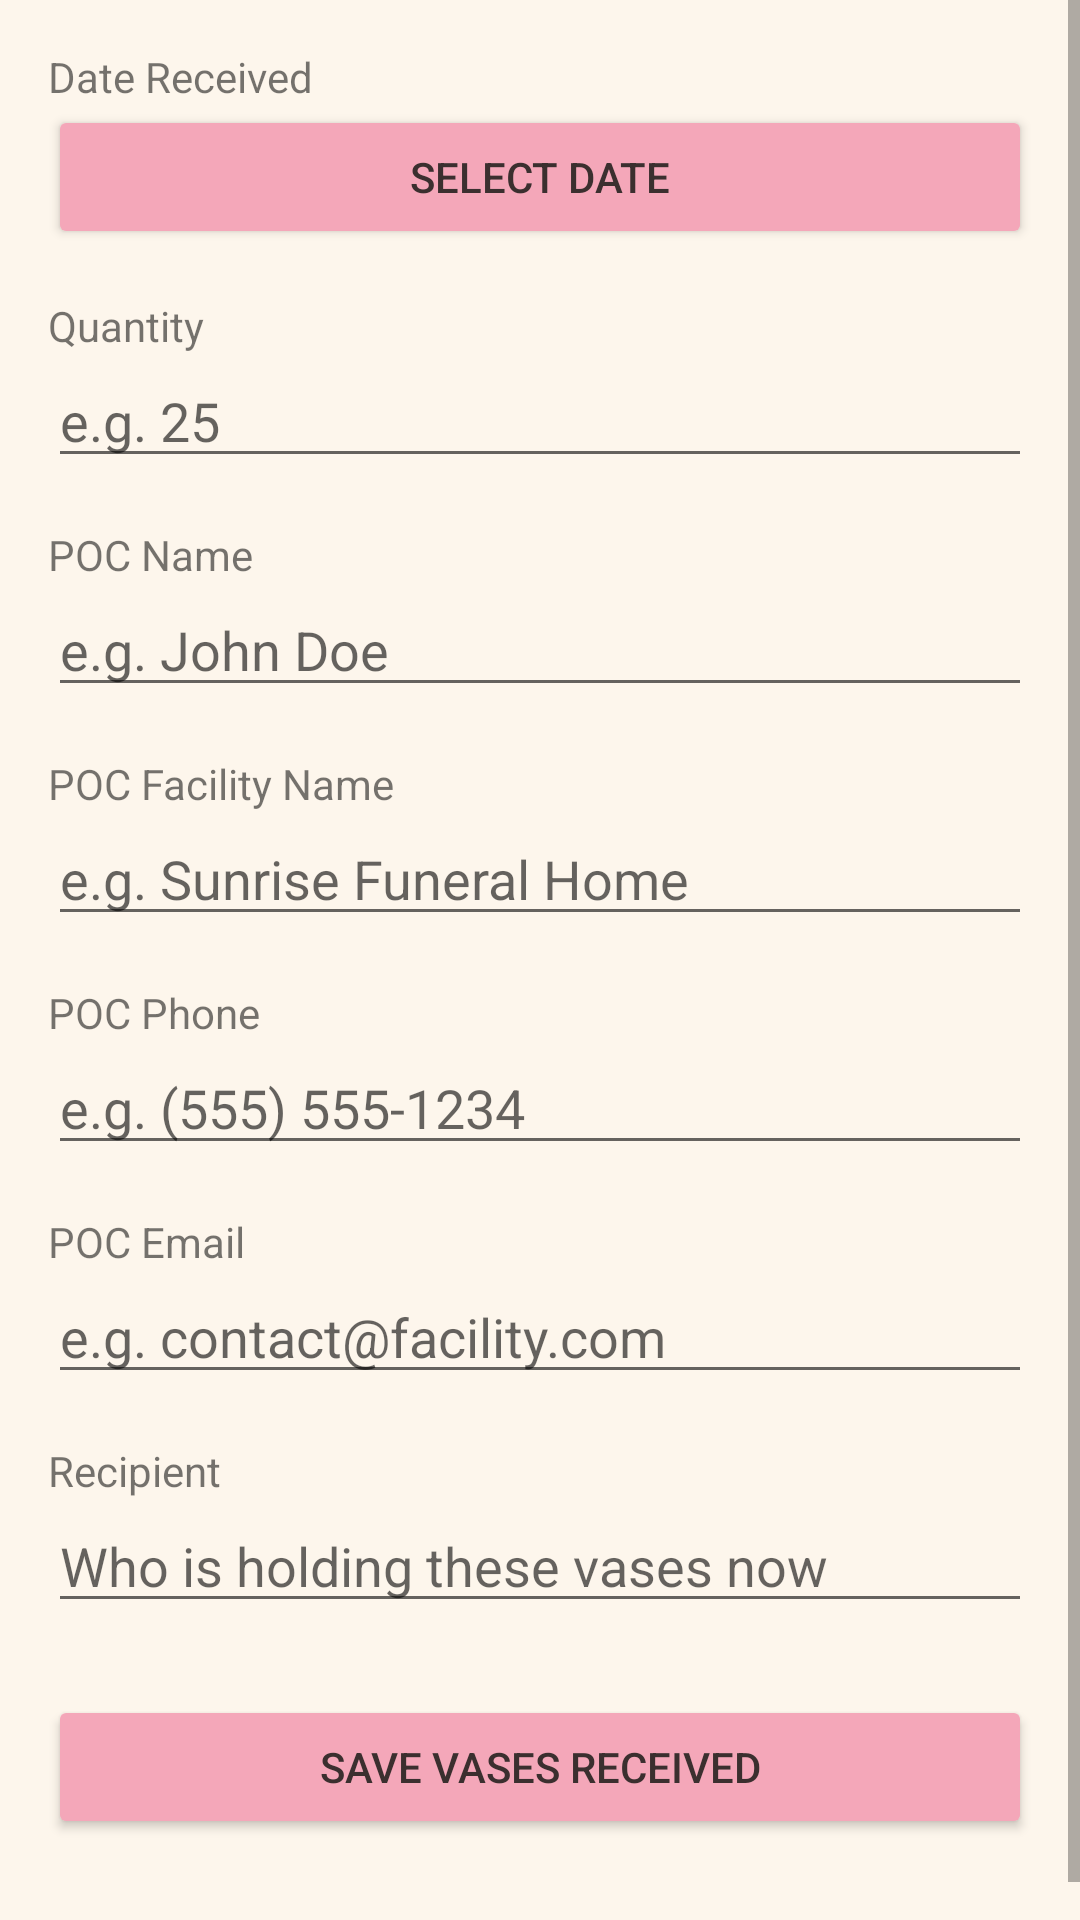

Produce the Android XML layout that renders to this screen, including the resource entries it uses.
<!-- AndroidManifest.xml: application theme Theme.BAPOps -->
<!-- res/layout/activity_vase_received_entry.xml -->
<?xml version="1.0" encoding="utf-8"?>
<ScrollView xmlns:android="http://schemas.android.com/apk/res/android"
    android:layout_width="match_parent"
    android:layout_height="match_parent">

    <LinearLayout
        android:layout_width="match_parent"
        android:layout_height="wrap_content"
        android:orientation="vertical"
        android:padding="16dp">

        <TextView
            android:layout_width="wrap_content"
            android:layout_height="wrap_content"
            android:text="Date Received" />

        <Button
            android:id="@+id/dateButton"
            android:layout_width="match_parent"
            android:layout_height="wrap_content"
            android:text="Select Date" />

        <TextView
            android:layout_width="wrap_content"
            android:layout_height="wrap_content"
            android:layout_marginTop="16dp"
            android:text="Quantity" />

        <EditText
            android:id="@+id/quantityInput"
            android:layout_width="match_parent"
            android:layout_height="wrap_content"
            android:hint="e.g. 25"
            android:inputType="number" />

        <TextView
            android:layout_width="wrap_content"
            android:layout_height="wrap_content"
            android:layout_marginTop="16dp"
            android:text="POC Name" />

        <EditText
            android:id="@+id/pocNameInput"
            android:layout_width="match_parent"
            android:layout_height="wrap_content"
            android:hint="e.g. John Doe" />

        <TextView
            android:layout_width="wrap_content"
            android:layout_height="wrap_content"
            android:layout_marginTop="16dp"
            android:text="POC Facility Name" />

        <EditText
            android:id="@+id/pocFacilityNameInput"
            android:layout_width="match_parent"
            android:layout_height="wrap_content"
            android:hint="e.g. Sunrise Funeral Home" />

        <TextView
            android:layout_width="wrap_content"
            android:layout_height="wrap_content"
            android:layout_marginTop="16dp"
            android:text="POC Phone" />

        <EditText
            android:id="@+id/pocPhoneInput"
            android:layout_width="match_parent"
            android:layout_height="wrap_content"
            android:hint="e.g. (555) 555-1234"
            android:inputType="phone" />

        <TextView
            android:layout_width="wrap_content"
            android:layout_height="wrap_content"
            android:layout_marginTop="16dp"
            android:text="POC Email" />

        <EditText
            android:id="@+id/pocEmailInput"
            android:layout_width="match_parent"
            android:layout_height="wrap_content"
            android:hint="e.g. contact@facility.com"
            android:inputType="textEmailAddress" />

        <TextView
            android:layout_width="wrap_content"
            android:layout_height="wrap_content"
            android:layout_marginTop="16dp"
            android:text="Recipient" />

        <EditText
            android:id="@+id/recipientInput"
            android:layout_width="match_parent"
            android:layout_height="wrap_content"
            android:hint="Who is holding these vases now" />

        <Button
            android:id="@+id/saveButton"
            android:layout_width="match_parent"
            android:layout_height="wrap_content"
            android:layout_marginTop="24dp"
            android:layout_marginBottom="24dp"
            android:text="Save Vases Received" />

    </LinearLayout>
</ScrollView>
<!-- resources referenced by this layout -->
<resources>
  <style name="Theme.BAPOps" parent="Theme.AppCompat.DayNight.NoActionBar">
          <item name="colorPrimary">@color/bloom_blush</item>
          <item name="colorPrimaryDark">@color/deep_root</item>
          <item name="colorAccent">@color/sage_serenity</item>
          <item name="android:windowBackground">@color/ivory_petal</item>
          <item name="android:textColorPrimary">@color/deep_root</item>
          <item name="buttonStyle">@style/Widget.BAPOps.Button</item>
          
      </style>
  <color name="bloom_blush">#F4A7B9</color>
  <color name="deep_root">#3B2F2F</color>
  <color name="sage_serenity">#7BAE8A</color>
  <color name="ivory_petal">#FDF6EC</color>
  <style name="Widget.BAPOps.Button" parent="Widget.AppCompat.Button">
          <item name="android:backgroundTint">@color/bloom_blush</item>
          <item name="android:textColor">@color/deep_root</item>
          
      </style>
</resources>
